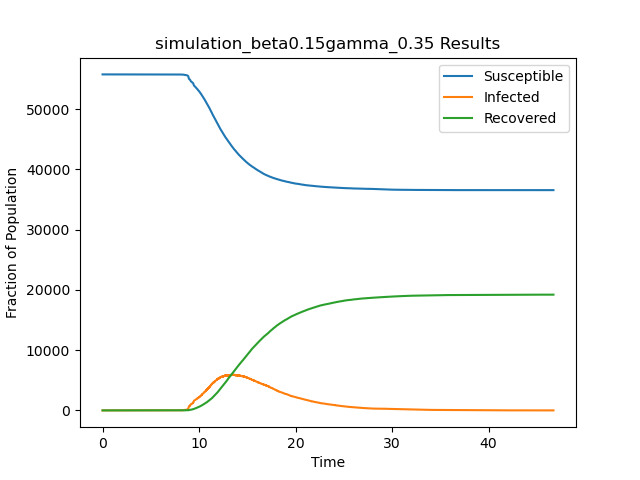

The data file committed next to this chart (first rows):
t, S, I, R
0.0, 55748, 1, 0
3.556, 55747, 2, 0
3.858, 55746, 3, 0
4.047, 55745, 4, 0
4.122, 55745, 3, 1
4.19, 55744, 4, 1
4.284, 55743, 5, 1
4.411, 55743, 4, 2
4.549, 55742, 5, 2
4.59, 55742, 4, 3
4.651, 55742, 3, 4
5.549, 55741, 4, 4
5.641, 55740, 5, 4
5.758, 55739, 6, 4
5.936, 55738, 7, 4
6.215, 55737, 8, 4
6.343, 55736, 9, 4
6.379, 55735, 10, 4
6.432, 55734, 11, 4
6.535, 55733, 12, 4
6.57, 55733, 11, 5
6.593, 55733, 10, 6
6.663, 55733, 9, 7
7.067, 55733, 8, 8
7.251, 55733, 7, 9
7.339, 55732, 8, 9
7.644, 55731, 9, 9
7.718, 55731, 8, 10
7.819, 55730, 9, 10
7.937, 55730, 8, 11
7.969, 55729, 9, 11
8.086, 55728, 10, 11
8.086, 55728, 9, 12
8.143, 55727, 10, 12
8.177, 55726, 11, 12
8.181, 55725, 12, 12
8.185, 55724, 13, 12
8.208, 55723, 14, 12
8.219, 55722, 15, 12
8.236, 55721, 16, 12
8.254, 55720, 17, 12
8.258, 55719, 18, 12
8.258, 55718, 19, 12
8.268, 55717, 20, 12
8.292, 55716, 21, 12
8.297, 55715, 22, 12
8.302, 55714, 23, 12
8.318, 55713, 24, 12
8.331, 55712, 25, 12
8.346, 55711, 26, 12
8.348, 55710, 27, 12
8.353, 55709, 28, 12
8.371, 55708, 29, 12
8.374, 55707, 30, 12
8.377, 55706, 31, 12
8.385, 55705, 32, 12
8.393, 55705, 31, 13
8.394, 55704, 32, 13
8.397, 55703, 33, 13
8.4, 55702, 34, 13
... 38,346 more rows
